Image classification data set "data_split" (KhushbooChaudhari10/Handwriting-Classification-Human_Vs-Computer-Generated on GitHub). Class labels (2): computer writing, human handwriting.

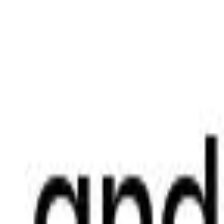
Label: computer writing

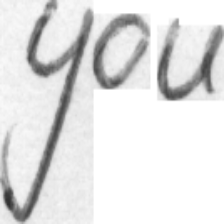
Label: human handwriting

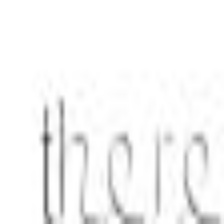
Label: computer writing

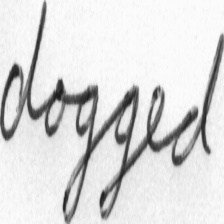
Label: human handwriting

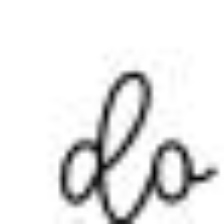
Label: computer writing

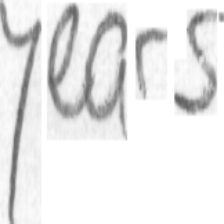
Label: human handwriting
